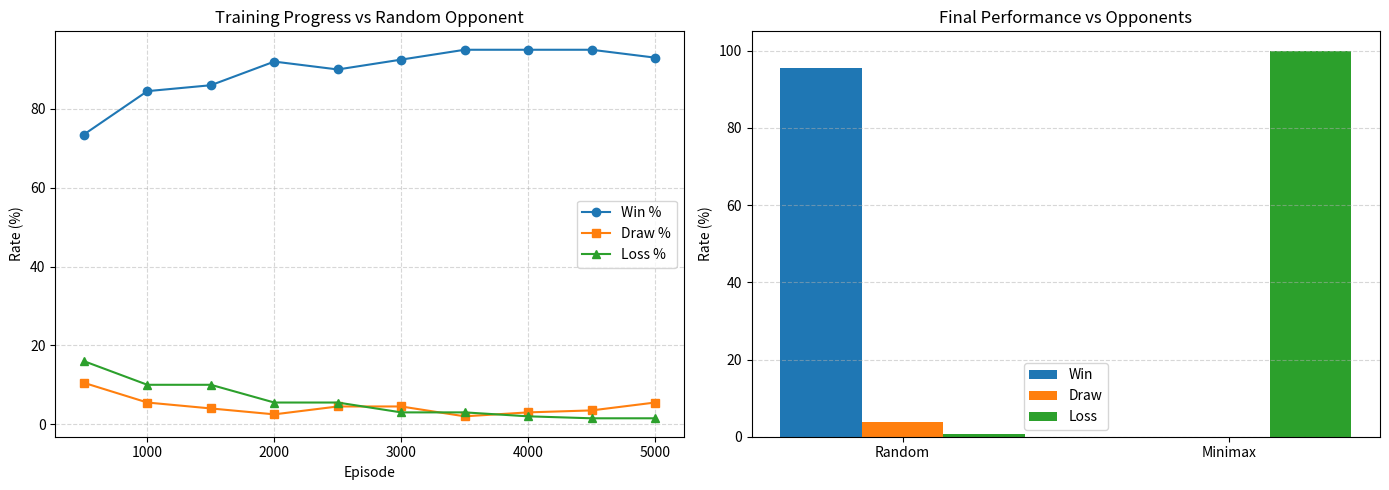

Here is the Python script that generated this plot:
import numpy as np
import random
import matplotlib.pyplot as plt
from collections import defaultdict

# =============================================================================
# Assignment 10 — Tic-Tac-Toe using Reinforcement Learning (Q-Learning)
# =============================================================================

# ============================
# Part A: Setting up the environment
# ============================

class TicTacToeEnv:
    def __init__(self):
        self.reset()

    def reset(self):
        self.board = np.zeros(9, dtype=int)   # 0=empty, 1=X (agent), -1=O (opponent)
        self.current_player = 1
        self.done = False
        self.winner = None
        return self._get_state()

    def _get_state(self):
        return tuple(self.board)

    def get_valid_actions(self):
        return [i for i in range(9) if self.board[i] == 0]

    def check_win(self, player):
        lines = [
            [0, 1, 2], [3, 4, 5], [6, 7, 8],
            [0, 3, 6], [1, 4, 7], [2, 5, 8],
            [0, 4, 8], [2, 4, 6],
        ]
        return any(all(self.board[i] == player for i in line) for line in lines)

    def is_draw(self):
        return len(self.get_valid_actions()) == 0 and not self.check_win(1) and not self.check_win(-1)

    def step(self, action):
        if self.done:
            raise ValueError("Game already finished")
        if self.board[action] != 0:
            raise ValueError(f"Invalid action {action}")

        self.board[action] = self.current_player

        if self.check_win(self.current_player):
            self.done = True
            self.winner = self.current_player
            reward = 1.0 if self.current_player == 1 else -1.0
            return self._get_state(), reward, self.done, {}

        if self.is_draw():
            self.done = True
            self.winner = 0
            return self._get_state(), 0.5, self.done, {}

        self.current_player *= -1
        return self._get_state(), -0.01, self.done, {}


# ============================
# Part B: Defining the Tic-Tac-Toe game (rules + helpers)
# ============================

def print_board(board):
    symbols = {1: "X", -1: "O", 0: "_"}
    for i in range(3):
        print(" ".join(symbols[board[3 * i + j]] for j in range(3)))
    print()


def check_winner(board):
    lines = [
        [0, 1, 2], [3, 4, 5], [6, 7, 8],
        [0, 3, 6], [1, 4, 7], [2, 5, 8],
        [0, 4, 8], [2, 4, 6],
    ]
    for line in lines:
        if board[line[0]] == board[line[1]] == board[line[2]] != 0:
            return board[line[0]]
    return 0


# ============================
# Part C: Building the reinforcement learning model (Q-Learning)
# ============================

class QLearningAgent:
    def __init__(self, alpha=0.1, gamma=0.99, epsilon=1.0, epsilon_min=0.01, decay=0.9995):
        self.alpha = alpha
        self.gamma = gamma
        self.epsilon = epsilon
        self.epsilon_min = epsilon_min
        self.decay = decay
        self.q_table = defaultdict(lambda: np.zeros(9))

    def choose_action(self, state, valid_actions):
        if random.random() < self.epsilon:
            return random.choice(valid_actions)
        q_values = self.q_table[state]
        return max(valid_actions, key=lambda a: q_values[a])

    def update(self, state, action, reward, next_state, next_valid_actions, done):
        q = self.q_table[state]
        next_q = self.q_table[next_state]
        if done or not next_valid_actions:
            target = reward
        else:
            best_next = max(next_q[a] for a in next_valid_actions)
            target = reward + self.gamma * best_next
        q[action] += self.alpha * (target - q[action])

    def decay_epsilon(self):
        self.epsilon = max(self.epsilon_min, self.epsilon * self.decay)


# ============================
# Part D: Training the model
# ============================

def train(agent, episodes=5000, opponent="random"):
    env = TicTacToeEnv()
    win_rates, draw_rates, loss_rates = [], [], []

    for ep in range(episodes):
        state = env.reset()
        done = False

        while not done:
            valid = env.get_valid_actions()
            action = agent.choose_action(state, valid)
            next_state, _, done_after_agent, _ = env.step(action)

            if done_after_agent:
                reward = 1.0 if env.winner == 1 else (0.5 if env.winner == 0 else -1.0)
                agent.update(state, action, reward, next_state, [], True)
                break

            if opponent == "random":
                opp_action = random.choice(env.get_valid_actions())
            elif opponent == "minimax":
                opp_action = minimax_move(env.board.copy(), -1)
            else:
                raise ValueError("Unknown opponent")

            opp_state, _, done_after_opp, _ = env.step(opp_action)

            if done_after_opp:
                reward = 1.0 if env.winner == 1 else (-1.0 if env.winner == -1 else 0.5)
                agent.update(state, action, reward, opp_state, [], True)
            else:
                reward = -0.01
                next_valid = env.get_valid_actions()
                agent.update(state, action, reward, opp_state, next_valid, False)

            state = opp_state
            done = done_after_opp

        agent.decay_epsilon()

        if (ep + 1) % 500 == 0:
            wr, dr, lr = evaluate(agent, num_games=200, opponent="random")
            win_rates.append(wr)
            draw_rates.append(dr)
            loss_rates.append(lr)
            print(f"Episode {ep+1:5d} | epsilon={agent.epsilon:.4f} | Win={wr:.2%} Draw={dr:.2%} Loss={lr:.2%}")

    return win_rates, draw_rates, loss_rates


# ============================
# Part E: Testing the model
# ============================

def evaluate(agent, num_games=500, opponent="random", verbose=False):
    env = TicTacToeEnv()
    prev_eps = agent.epsilon
    agent.epsilon = 0.0

    wins = draws = losses = 0

    for _ in range(num_games):
        state = env.reset()
        done = False

        while not done:
            valid = env.get_valid_actions()
            action = agent.choose_action(state, valid)
            next_state, reward, done_after_agent, _ = env.step(action)

            if done_after_agent:
                if reward == 1.0:
                    wins += 1
                elif reward == 0.5:
                    draws += 1
                else:
                    losses += 1
                break

            if opponent == "random":
                opp_action = random.choice(env.get_valid_actions())
            elif opponent == "minimax":
                opp_action = minimax_move(env.board.copy(), -1)
            else:
                raise ValueError("Unknown opponent")

            opp_state, opp_reward, done_after_opp, _ = env.step(opp_action)

            if done_after_opp:
                if env.winner == 1:
                    wins += 1
                elif env.winner == -1:
                    losses += 1
                else:
                    draws += 1
                done = True
            else:
                state = opp_state

    agent.epsilon = prev_eps

    if verbose:
        print(f"\nTest Results ({num_games} games vs {opponent}):")
        print(f"  Wins  : {wins:4d} ({wins/num_games:.2%})")
        print(f"  Draws : {draws:4d} ({draws/num_games:.2%})")
        print(f"  Losses: {losses:4d} ({losses/num_games:.2%})")

    return wins / num_games, draws / num_games, losses / num_games


# ============================
# Minimax opponent (for testing)
# ============================

def minimax_move(board, player):
    def minimax(board_state, depth, is_maximizing, alpha, beta):
        winner = check_winner(board_state)
        if winner == 1:
            return 10 - depth
        if winner == -1:
            return depth - 10
        if 0 not in board_state:
            return 0

        valid = [i for i in range(9) if board_state[i] == 0]

        if is_maximizing:
            best = -float("inf")
            for action in valid:
                board_state[action] = 1
                val = minimax(board_state, depth + 1, False, alpha, beta)
                board_state[action] = 0
                best = max(best, val)
                alpha = max(alpha, val)
                if beta <= alpha:
                    break
            return best
        else:
            best = float("inf")
            for action in valid:
                board_state[action] = -1
                val = minimax(board_state, depth + 1, True, alpha, beta)
                board_state[action] = 0
                best = min(best, val)
                beta = min(beta, val)
                if beta <= alpha:
                    break
            return best

    valid = [i for i in range(9) if board[i] == 0]
    best_action = valid[0]

    if player == 1:
        best_value = -float("inf")
        for action in valid:
            board[action] = player
            value = minimax(board, 0, False, -float("inf"), float("inf"))
            board[action] = 0
            if value > best_value:
                best_value = value
                best_action = action
    else:
        best_value = float("inf")
        for action in valid:
            board[action] = player
            value = minimax(board, 0, True, -float("inf"), float("inf"))
            board[action] = 0
            if value < best_value:
                best_value = value
                best_action = action

    return best_action


# ============================
# Main execution
# ============================

if __name__ == "__main__":
    print("=" * 60)
    print("Tic-Tac-Toe Reinforcement Learning (Q-Learning)")
    print("=" * 60)

    # Part A: Environment setup
    env = TicTacToeEnv()
    print("\n[A] Environment ready. Sample empty board:")
    print_board(env.board)

    # Part C: Build model
    agent = QLearningAgent(alpha=0.1, gamma=0.99, epsilon=1.0, epsilon_min=0.01, decay=0.9995)
    print("[C] Q-Learning agent initialized.")
    print(f"    alpha={agent.alpha}, gamma={agent.gamma}, epsilon={agent.epsilon:.2f} -> {agent.epsilon_min}")

    # Part D: Training
    print("\n[D] Training against random opponent (5000 episodes)...")
    win_rates, draw_rates, loss_rates = train(agent, episodes=5000, opponent="random")

    # Part E: Testing
    print("\n[E] Testing trained agent...")
    wr, dr, lr = evaluate(agent, num_games=500, opponent="random", verbose=True)
    wr2, dr2, lr2 = evaluate(agent, num_games=200, opponent="minimax", verbose=True)

    # Visualization
    episodes = list(range(500, 5001, 500))
    fig, axes = plt.subplots(1, 2, figsize=(14, 5))

    ax = axes[0]
    ax.plot(episodes, [w * 100 for w in win_rates], marker="o", label="Win %")
    ax.plot(episodes, [d * 100 for d in draw_rates], marker="s", label="Draw %")
    ax.plot(episodes, [l * 100 for l in loss_rates], marker="^", label="Loss %")
    ax.set_xlabel("Episode")
    ax.set_ylabel("Rate (%)")
    ax.set_title("Training Progress vs Random Opponent")
    ax.legend()
    ax.grid(True, linestyle="--", alpha=0.5)

    categories = ["Random", "Minimax"]
    wins = [wr * 100, wr2 * 100]
    draws = [dr * 100, dr2 * 100]
    losses = [lr * 100, lr2 * 100]
    x = np.arange(len(categories))
    width = 0.25

    ax = axes[1]
    ax.bar(x - width, wins, width, label="Win")
    ax.bar(x, draws, width, label="Draw")
    ax.bar(x + width, losses, width, label="Loss")
    ax.set_ylabel("Rate (%)")
    ax.set_title("Final Performance vs Opponents")
    ax.set_xticks(x)
    ax.set_xticklabels(categories)
    ax.legend()
    ax.grid(axis="y", linestyle="--", alpha=0.5)

    plt.tight_layout()
    plt.savefig("tictactoe_results.png", dpi=150)
    print("\nSaved tictactoe_results.png")

    # Demo game
    print("\n" + "=" * 60)
    print("Demo: Trained Agent (X) vs Random Opponent (O)")
    print("=" * 60)
    env_demo = TicTacToeEnv()
    state = env_demo.reset()
    print("Initial board:")
    print_board(env_demo.board)

    step_count = 0
    while not env_demo.done:
        valid = env_demo.get_valid_actions()
        if env_demo.current_player == 1:
            action = agent.choose_action(state, valid)
            player_name = "Agent (X)"
        else:
            action = random.choice(valid)
            player_name = "Opponent (O)"

        state, reward, done, _ = env_demo.step(action)
        step_count += 1
        print(f"Step {step_count}: {player_name} plays position {action}")
        print_board(env_demo.board)

        if env_demo.done:
            break

    if env_demo.winner == 1:
        print("Result: Agent (X) wins!")
    elif env_demo.winner == -1:
        print("Result: Opponent (O) wins!")
    else:
        print("Result: Draw!")
